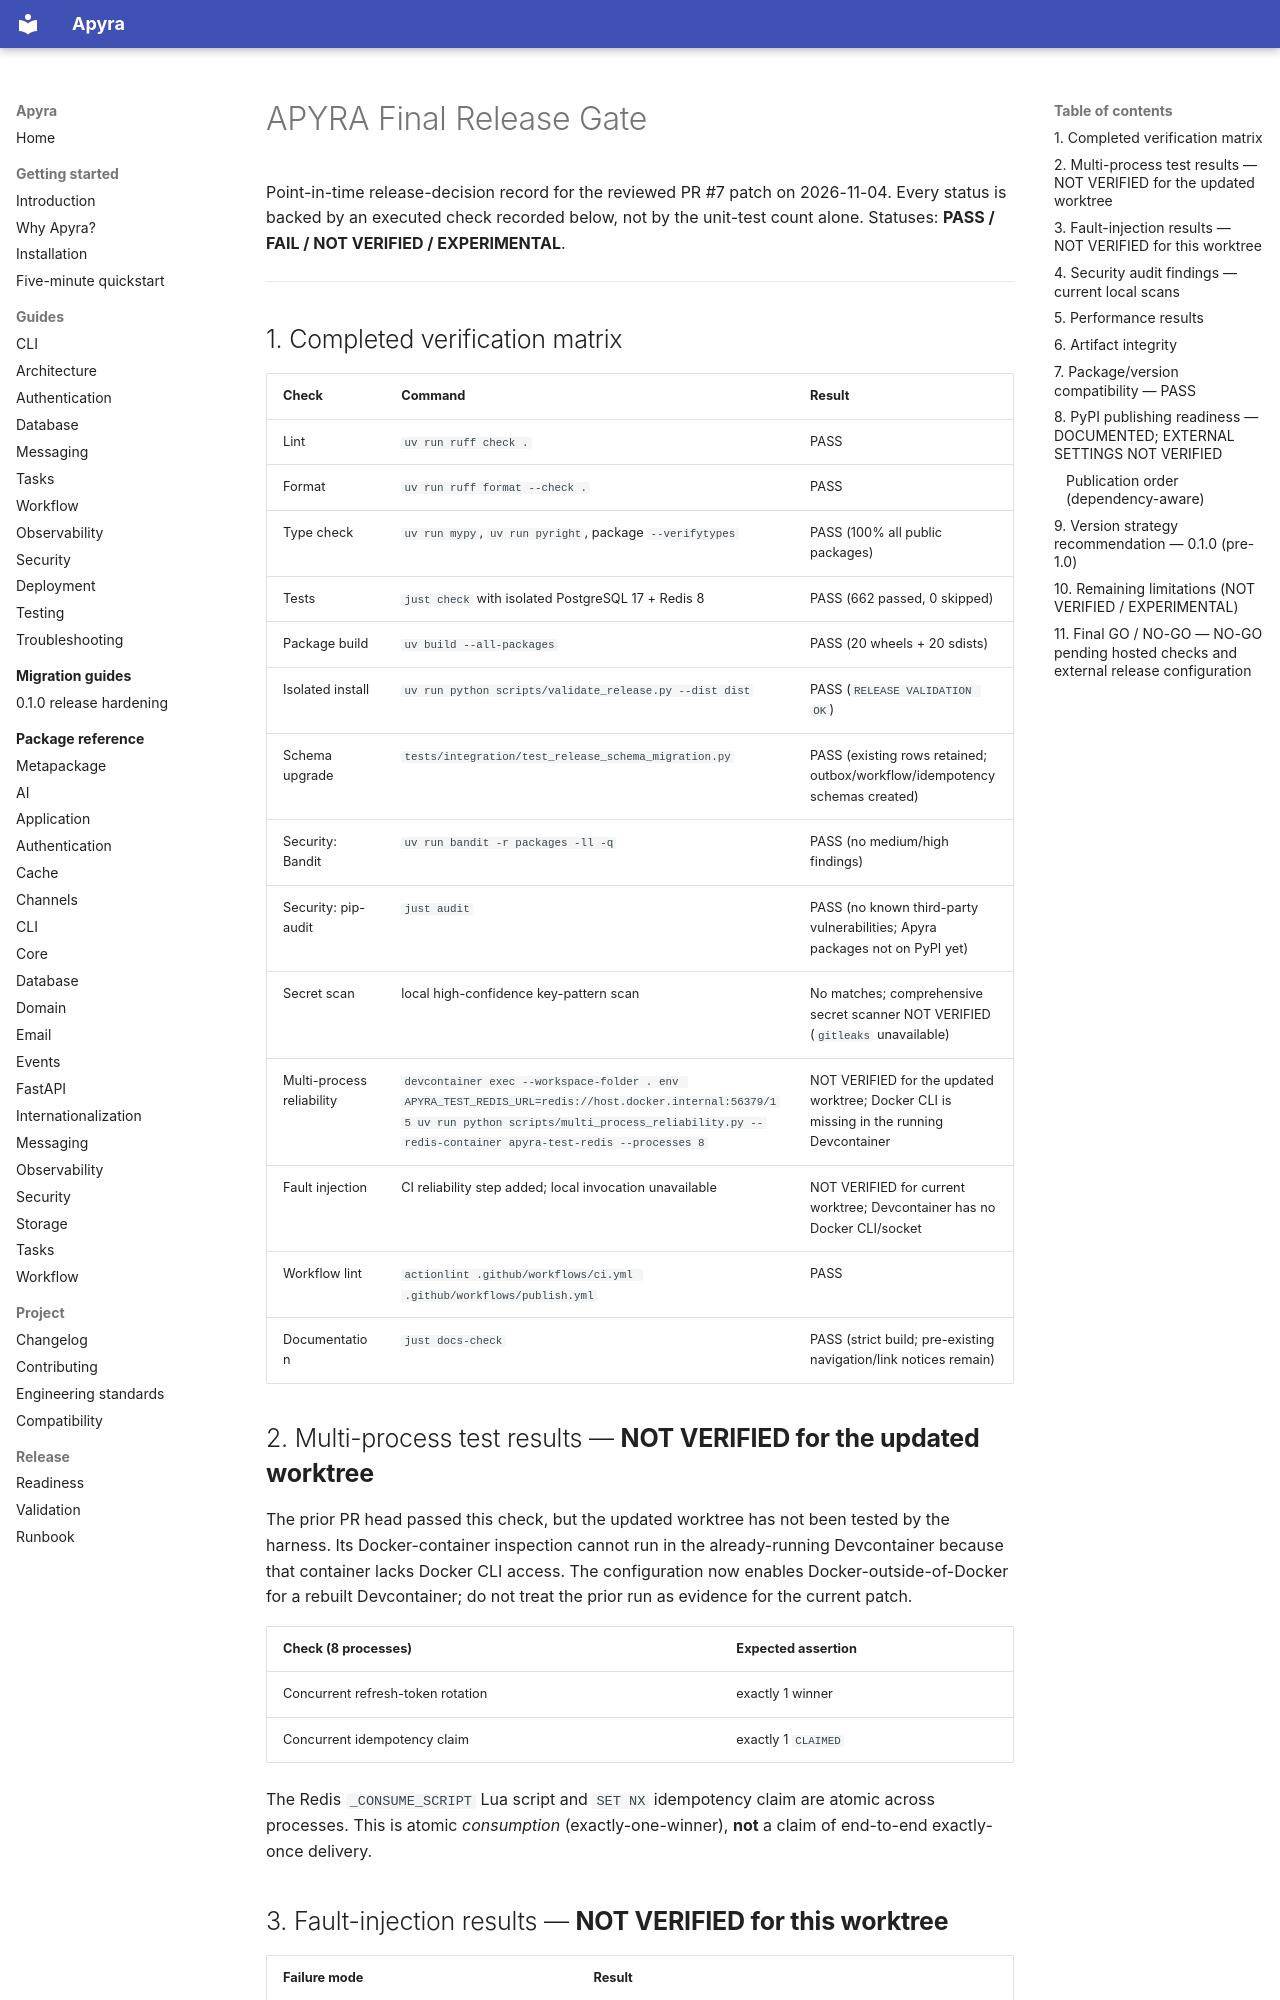

repository: amariwan/apyra · page: audits/apyra-final-release-gate/index.html · generator: mkdocs

# APYRA Final Release Gate

Point-in-time release-decision record for the reviewed PR #7 patch on 2026-11-04.
Every status is backed by an executed check recorded below, not by the unit-test
count alone. Statuses:
**PASS / FAIL / NOT VERIFIED / EXPERIMENTAL**.

---

## 1. Completed verification matrix

| Check | Command | Result |
|---|---|---|
| Lint | `uv run ruff check .` | PASS |
| Format | `uv run ruff format --check .` | PASS |
| Type check | `uv run mypy`, `uv run pyright`, package `--verifytypes` | PASS (100% all public packages) |
| Tests | `just check` with isolated PostgreSQL 17 + Redis 8 | PASS (662 passed, 0 skipped) |
| Package build | `uv build --all-packages` | PASS (20 wheels + 20 sdists) |
| Isolated install | `uv run python scripts/validate_release.py --dist dist` | PASS (`RELEASE VALIDATION OK`) |
| Schema upgrade | `tests/integration/test_release_schema_migration.py` | PASS (existing rows retained; outbox/workflow/idempotency schemas created) |
| Security: Bandit | `uv run bandit -r packages -ll -q` | PASS (no medium/high findings) |
| Security: pip-audit | `just audit` | PASS (no known third-party vulnerabilities; Apyra packages not on PyPI yet) |
| Secret scan | local high-confidence key-pattern scan | No matches; comprehensive secret scanner NOT VERIFIED (`gitleaks` unavailable) |
| Multi-process reliability | `devcontainer exec --workspace-folder . env APYRA_TEST_REDIS_URL=redis://host.docker.internal:56379/15 uv run python scripts/multi_process_reliability.py --redis-container apyra-test-redis --processes 8` | NOT VERIFIED for the updated worktree; Docker CLI is missing in the running Devcontainer |
| Fault injection | CI reliability step added; local invocation unavailable | NOT VERIFIED for current worktree; Devcontainer has no Docker CLI/socket |
| Workflow lint | `actionlint .github/workflows/ci.yml .github/workflows/publish.yml` | PASS |
| Documentation | `just docs-check` | PASS (strict build; pre-existing navigation/link notices remain) |

## 2. Multi-process test results — **NOT VERIFIED for the updated worktree**

The prior PR head passed this check, but the updated worktree has not been tested by the harness.
Its Docker-container inspection cannot run in the already-running Devcontainer because that
container lacks Docker CLI access. The configuration now enables Docker-outside-of-Docker for a
rebuilt Devcontainer; do not treat the prior run as evidence for the current patch.

| Check (8 processes) | Expected assertion |
|---|---|
| Concurrent refresh-token rotation | exactly 1 winner |
| Concurrent idempotency claim | exactly 1 `CLAIMED` |

The Redis `_CONSUME_SCRIPT` Lua script and `SET NX` idempotency claim are atomic
across processes. This is atomic *consumption* (exactly-one-winner), **not** a
claim of end-to-end exactly-once delivery.
